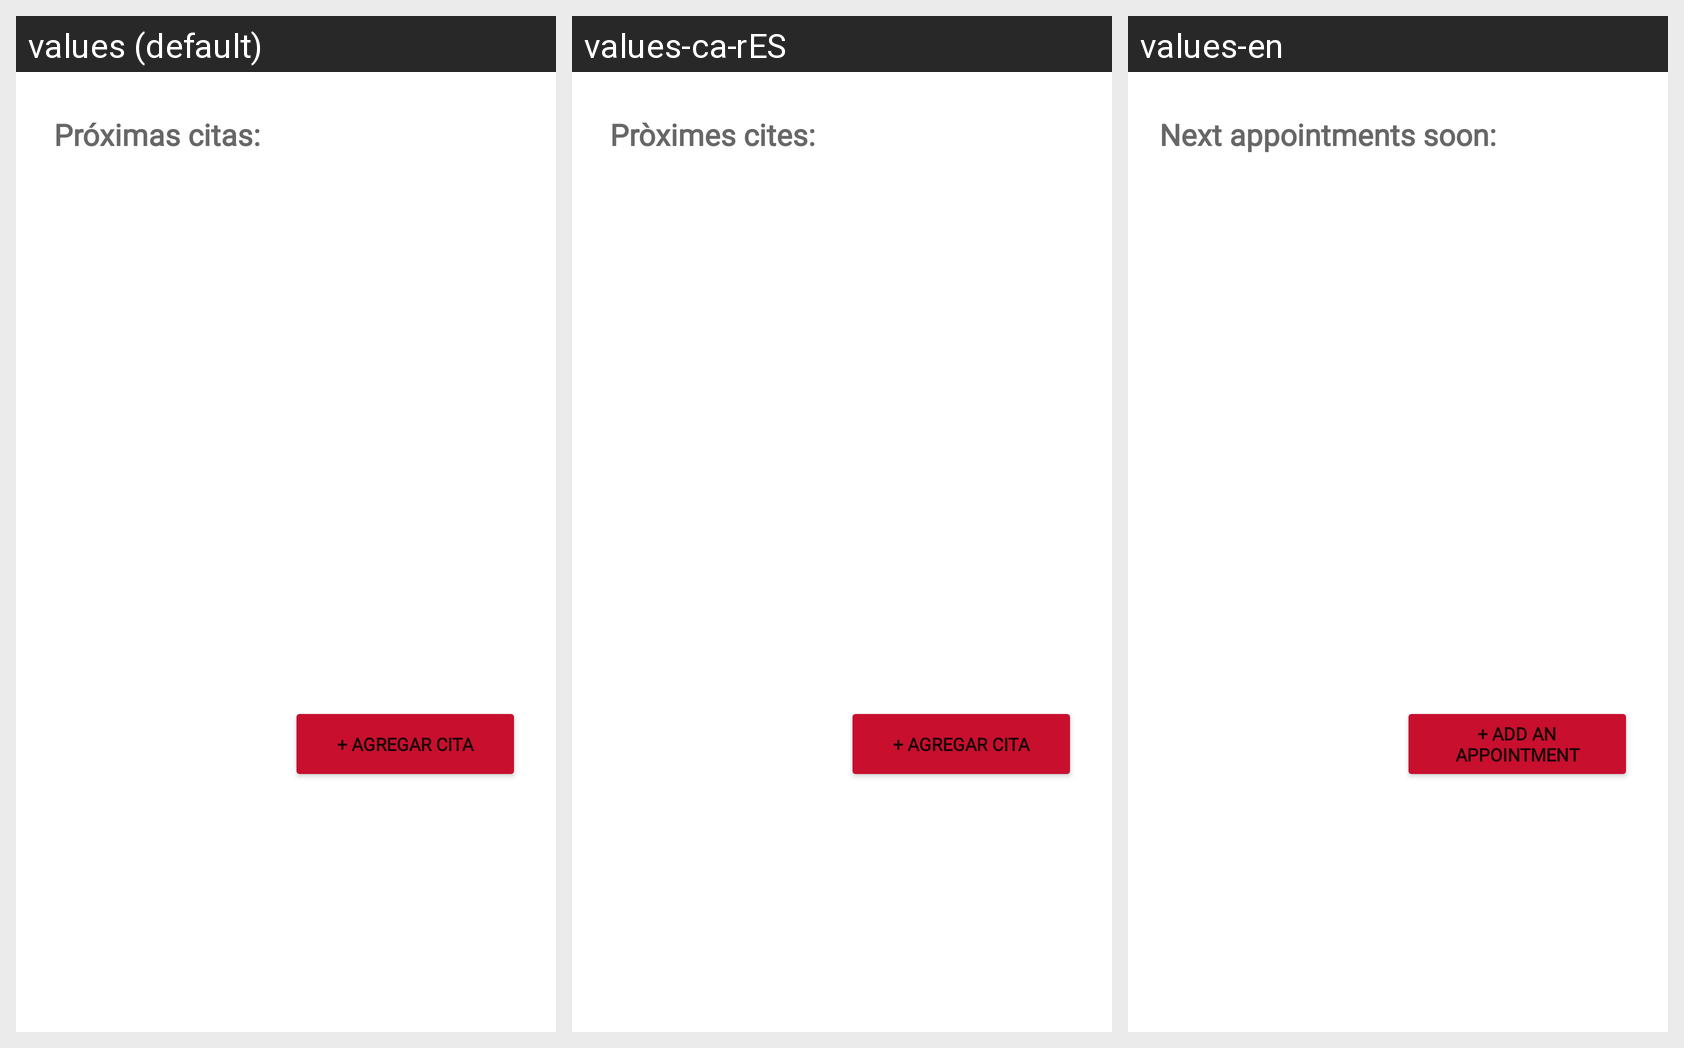

The Android screen above is rendered under several locales of the same app. Produce the string resources it draws, with the default and per-locale values.
Android screen res/layout/fragment_citas.xml rendered under 3 locales, left to right: values (default), values-ca-rES, values-en. Device: Nexus 5 (rendered at 1080×1920; each locale shown at half size, 540×960, under a caption strip naming it); theme Theme.AppTransfusiones.
Strings drawn on this screen, with the default value and each locale's value (text and hints the layout hard-codes, and strings that could not be matched under every locale, appear in the picture but are not listed):

proximascitas
  values: Próximas citas:
  values-ca-rES: Pròximes cites:
  values-en: Next appointments soon:

agregarcita
  values: + Agregar cita
  values-ca-rES: + Agregar cita
  values-en: + Add an appointment
